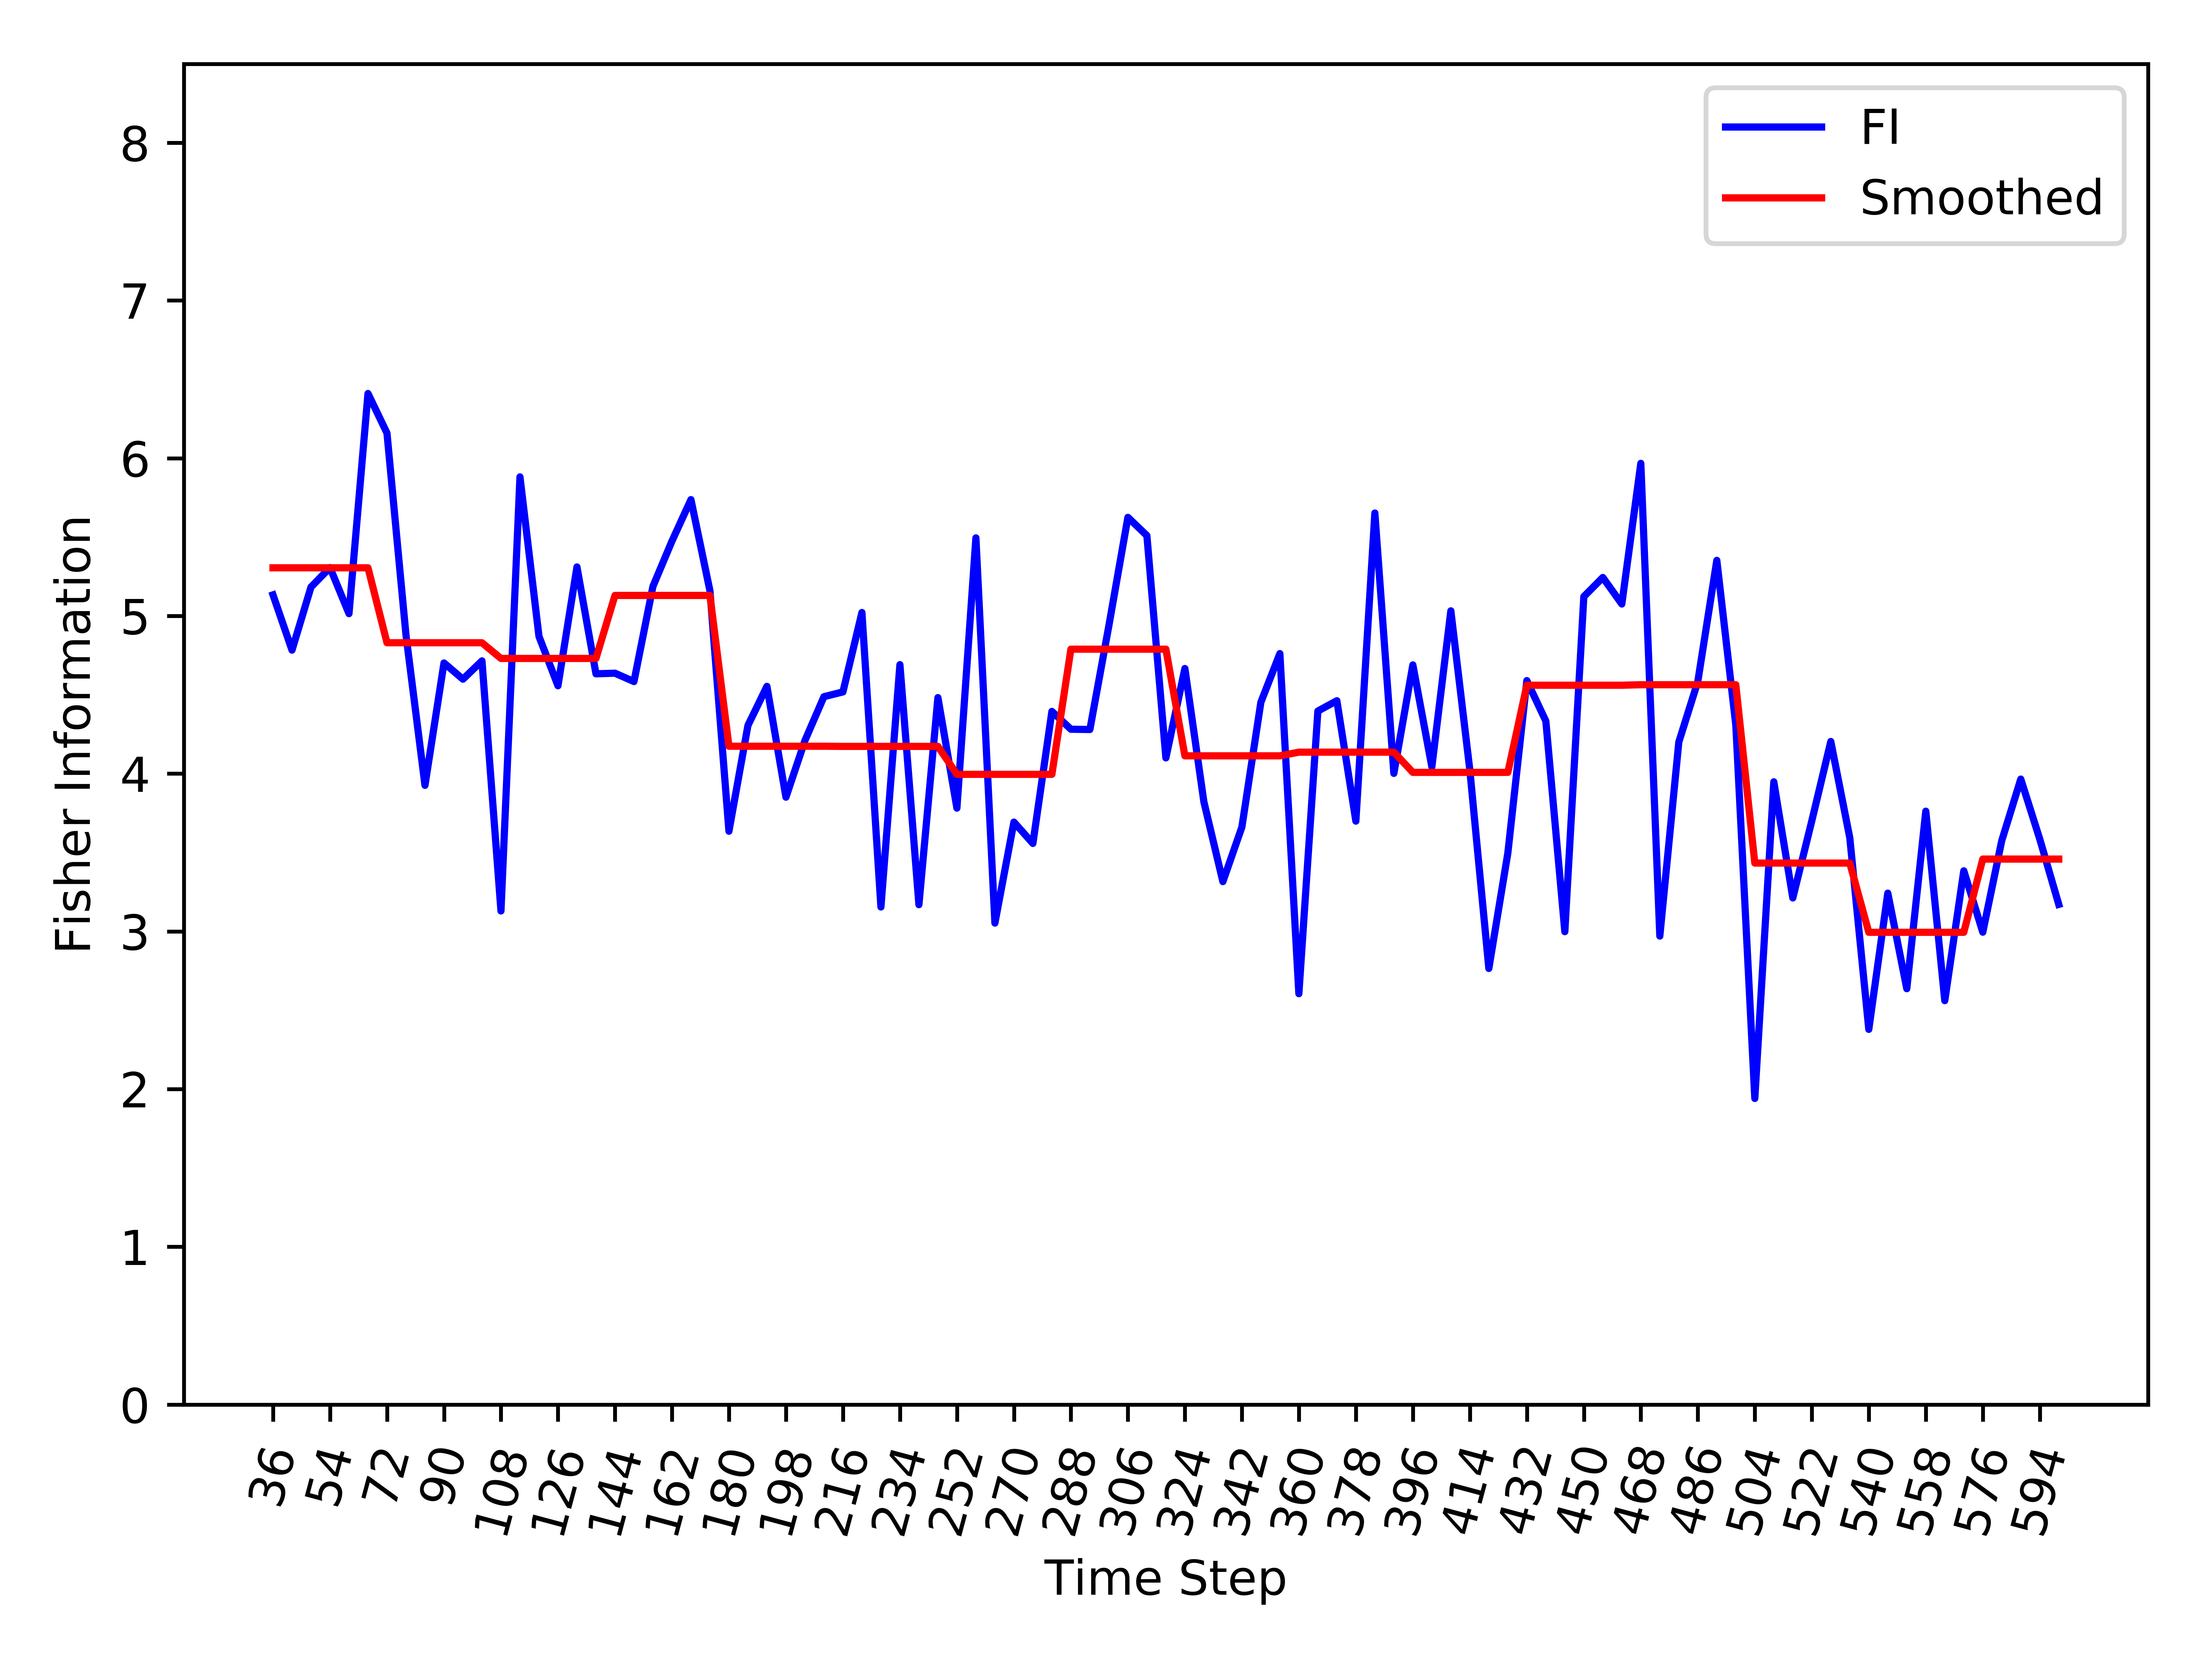

The table this chart was drawn from, first rows:
, Time_Step, FI, Smooth_FI
0, 36, 5.134, 5.305
1, 42, 4.783, 5.305
2, 48, 5.183, 5.305
3, 54, 5.307, 5.305
4, 60, 5.015, 5.305
5, 66, 6.41, 5.305
6, 72, 6.159, 4.83
7, 78, 4.879, 4.83
8, 84, 3.926, 4.83
9, 90, 4.702, 4.83
10, 96, 4.599, 4.83
11, 102, 4.715, 4.83
12, 108, 3.13, 4.731
13, 114, 5.882, 4.731
14, 120, 4.871, 4.731
15, 126, 4.557, 4.731
16, 132, 5.311, 4.731
17, 138, 4.633, 4.731
18, 144, 4.637, 5.13
19, 150, 4.584, 5.13
20, 156, 5.188, 5.13
21, 162, 5.474, 5.13
22, 168, 5.738, 5.13
23, 174, 5.16, 5.13
24, 180, 3.635, 4.174
25, 186, 4.306, 4.174
26, 192, 4.554, 4.174
27, 198, 3.851, 4.174
28, 204, 4.21, 4.174
29, 210, 4.488, 4.174
30, 216, 4.518, 4.173
31, 222, 5.022, 4.173
32, 228, 3.155, 4.173
33, 234, 4.691, 4.173
34, 240, 3.169, 4.173
35, 246, 4.482, 4.173
36, 252, 3.782, 3.996
37, 258, 5.495, 3.996
38, 264, 3.053, 3.996
39, 270, 3.693, 3.996
40, 276, 3.558, 3.996
41, 282, 4.395, 3.996
42, 288, 4.282, 4.789
43, 294, 4.28, 4.789
44, 300, 4.939, 4.789
45, 306, 5.625, 4.789
46, 312, 5.51, 4.789
47, 318, 4.1, 4.789
48, 324, 4.667, 4.113
49, 330, 3.822, 4.113
50, 336, 3.316, 4.113
51, 342, 3.661, 4.113
52, 348, 4.453, 4.113
53, 354, 4.761, 4.113
54, 360, 2.605, 4.136
55, 366, 4.397, 4.136
56, 372, 4.463, 4.136
57, 378, 3.699, 4.136
58, 384, 5.653, 4.136
59, 390, 4.002, 4.136
... 35 more rows
